Labelled photos from "AI", an image-classification folder in SundayAthis/AI. The possible labels are: broken rice, chalky rice, damaged rice, discolored rice, grade 1, grade 2, grade 3, grade 4, grade 5, premium rice, standard rice.

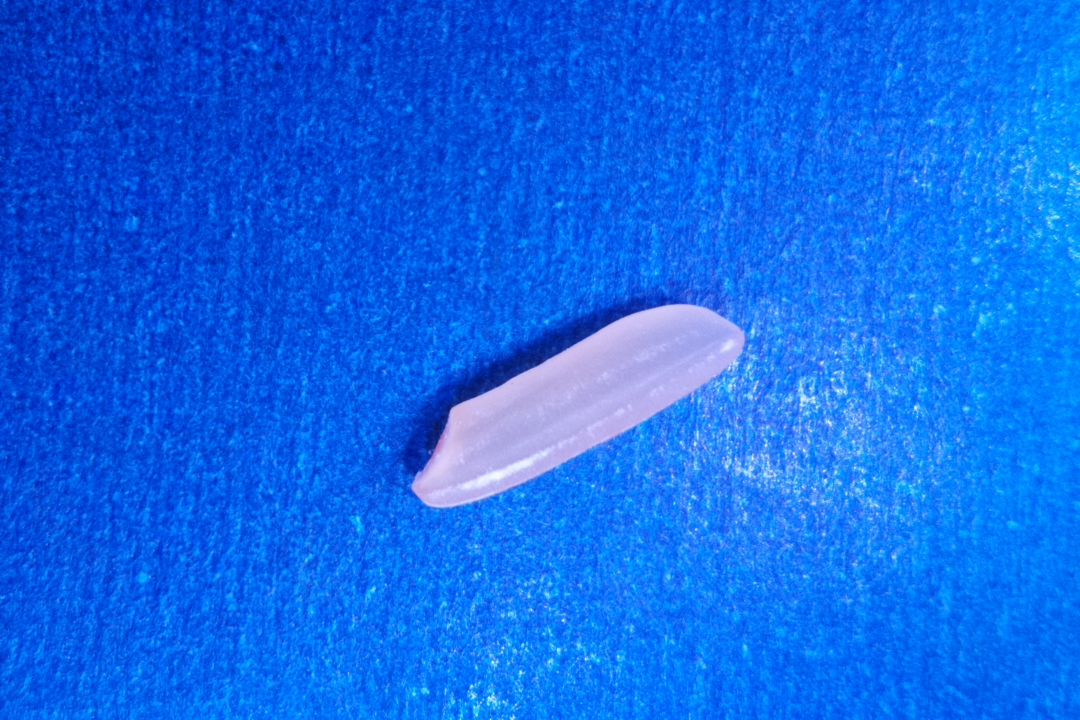
Label: discolored rice

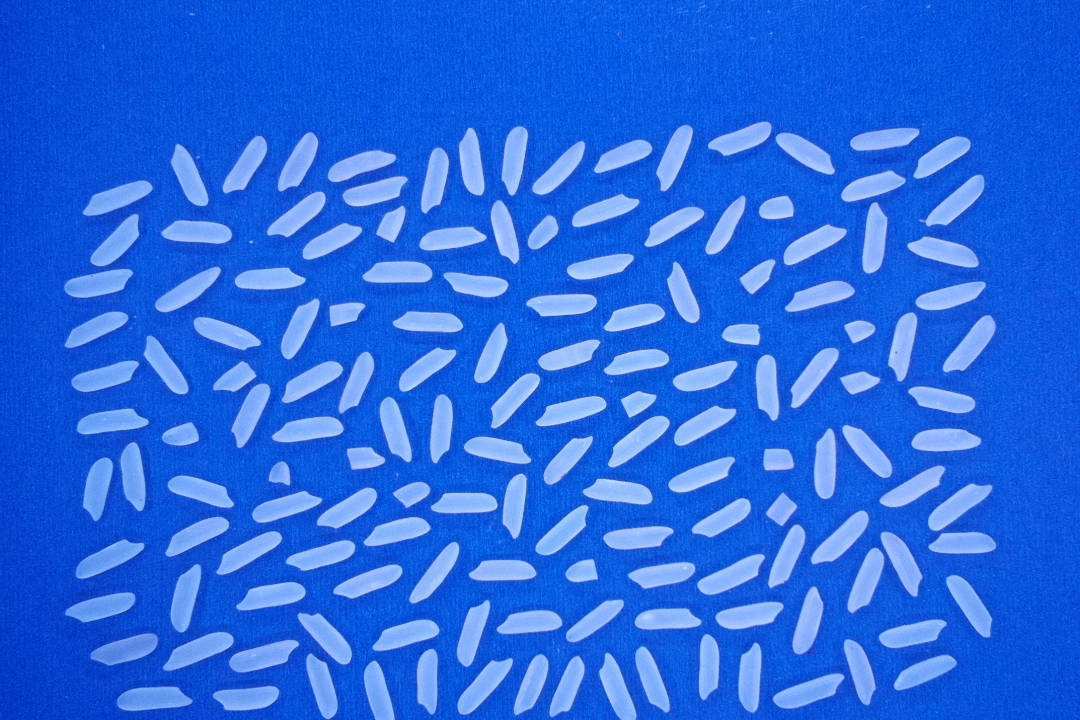
Label: grade 2

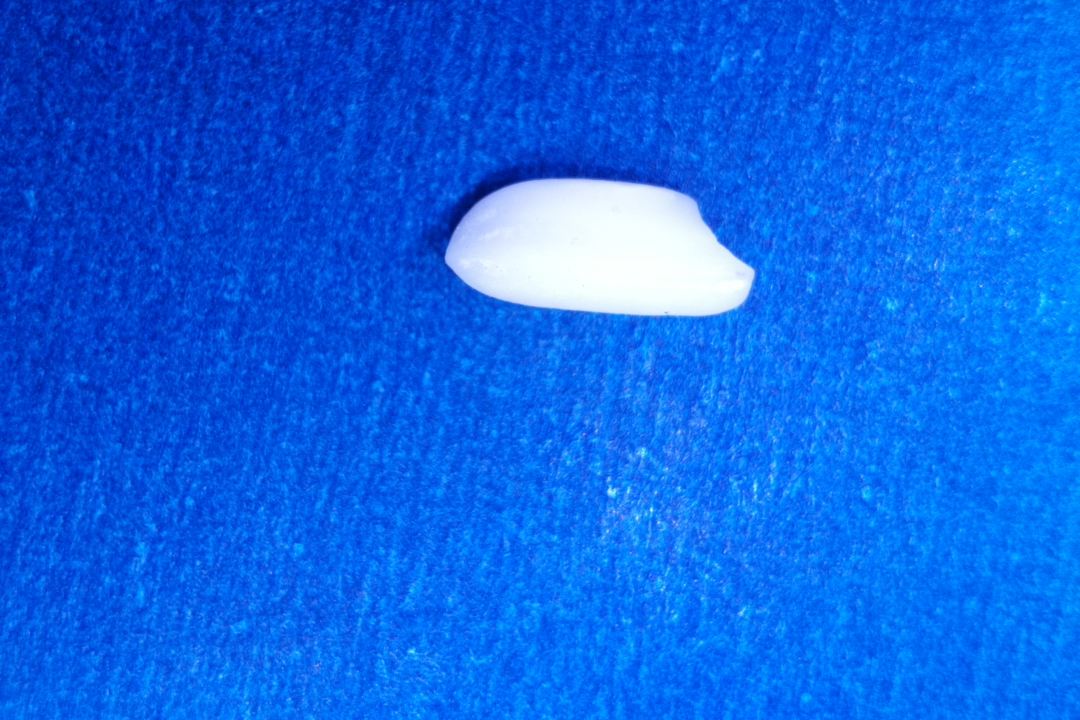
Label: chalky rice

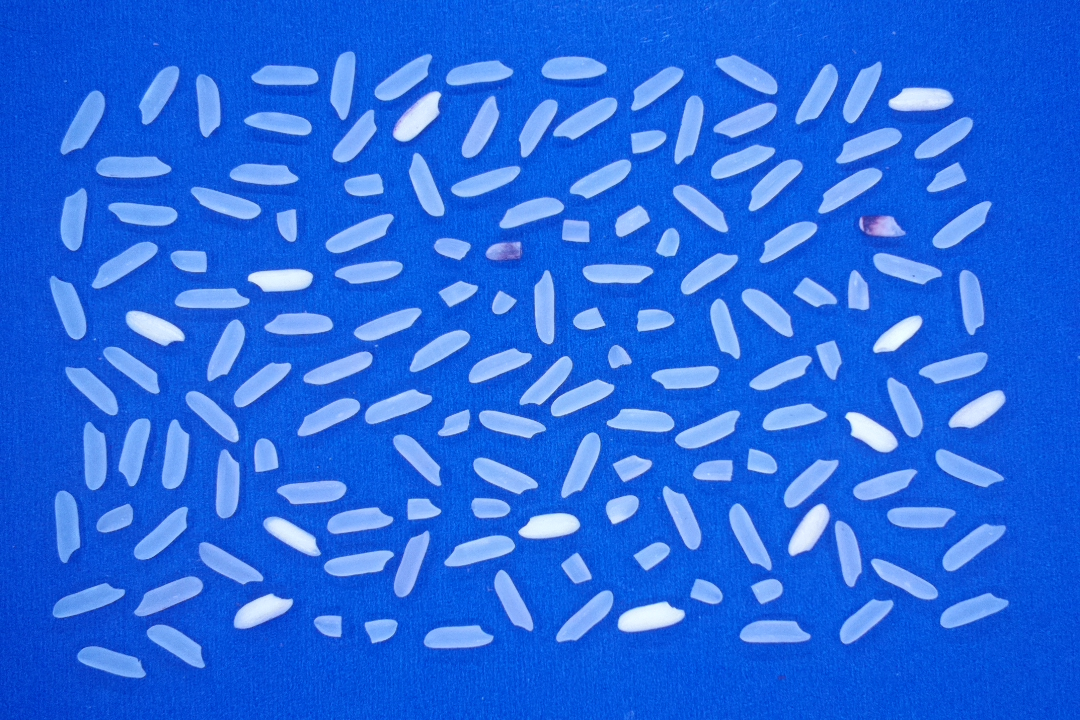
Label: grade 3

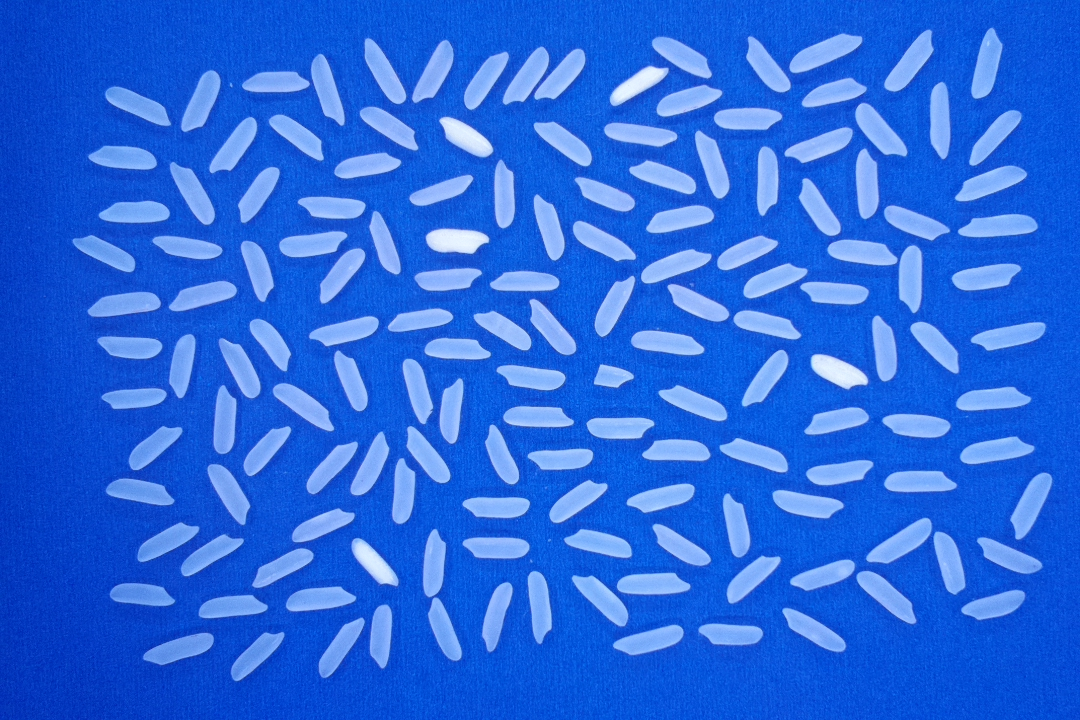
Label: premium rice

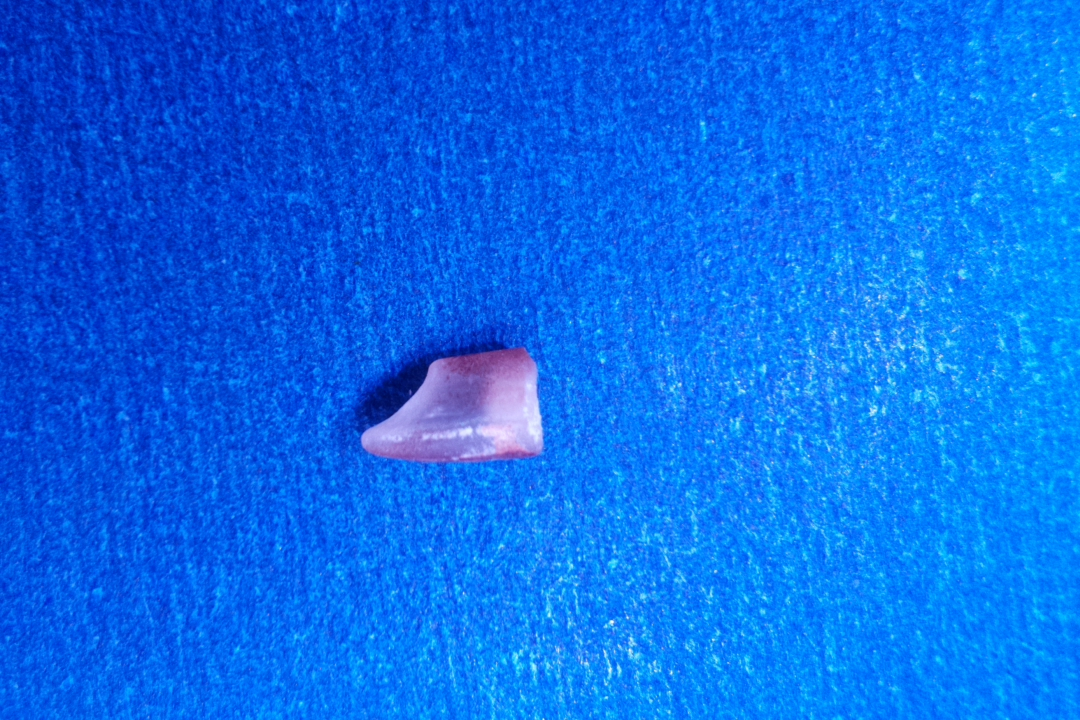
Label: damaged rice
